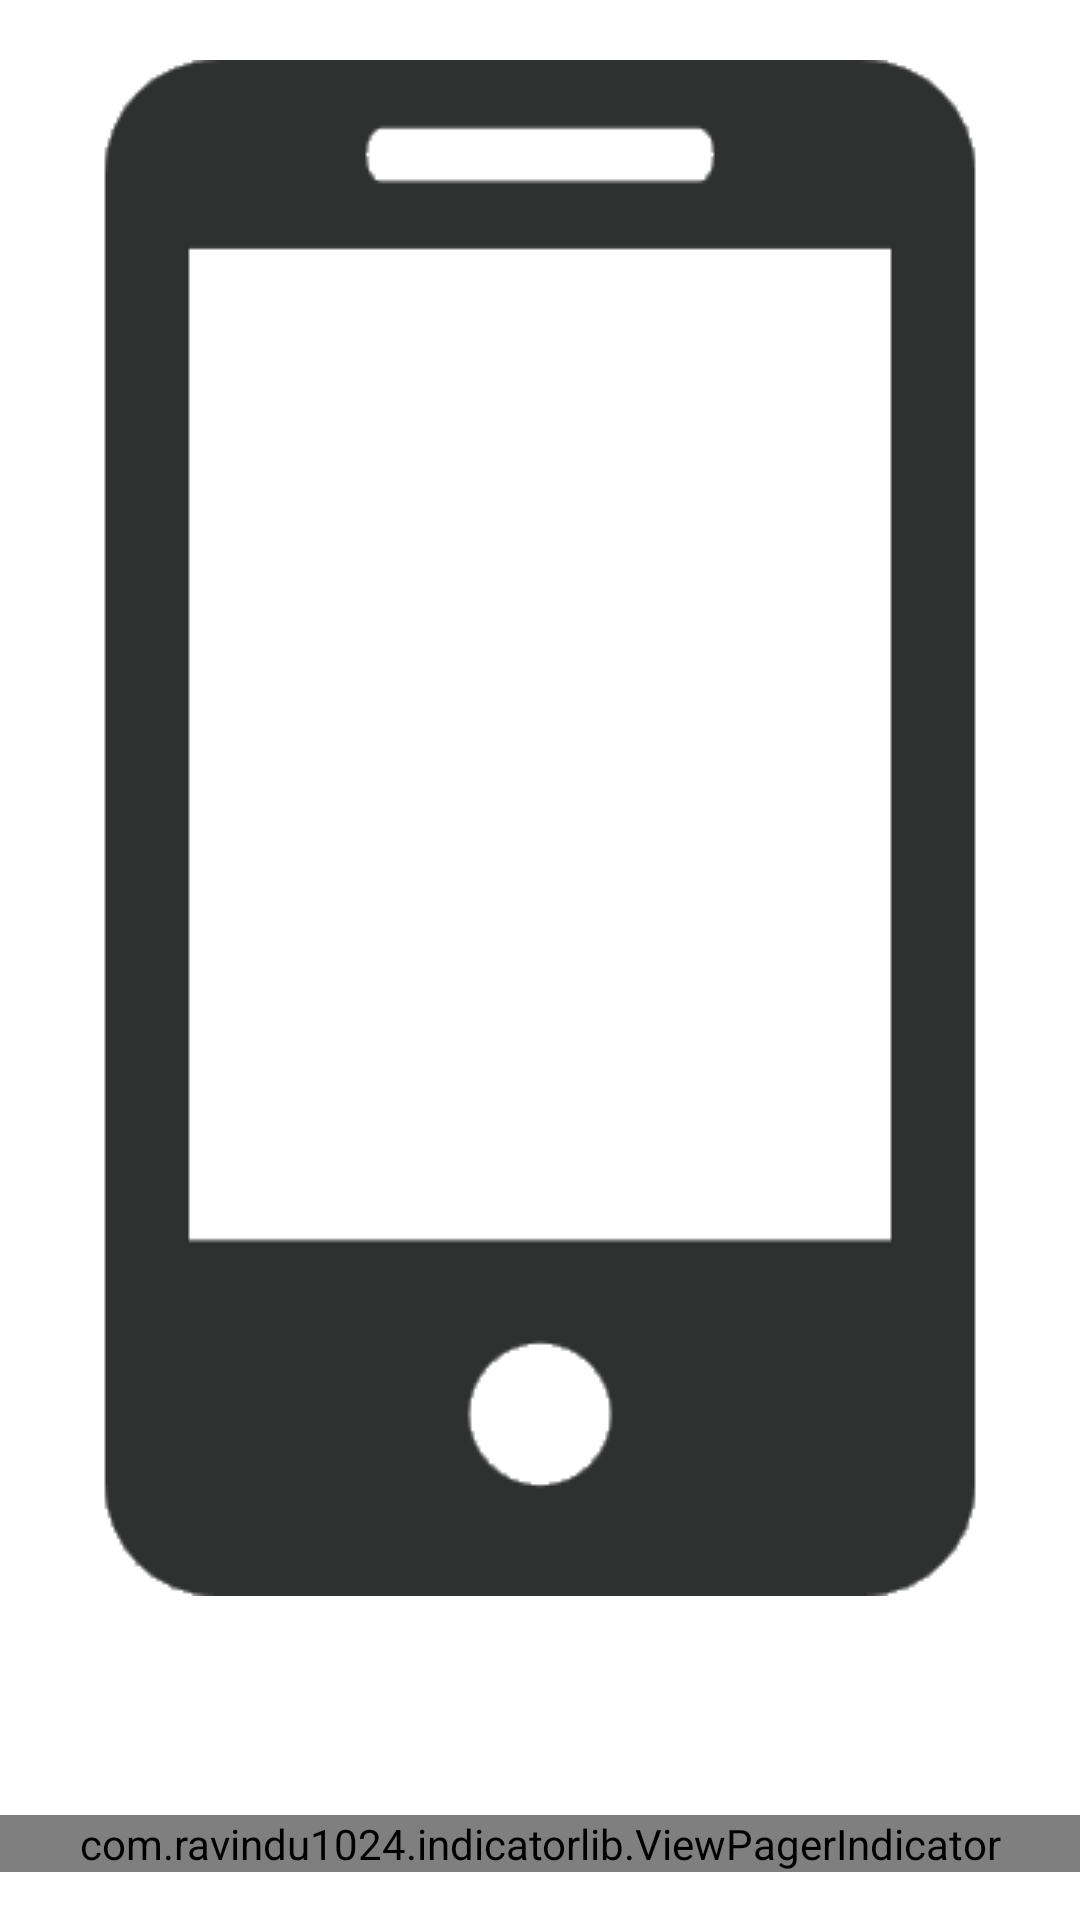

Layout XML and referenced resources for this Android screen:
<!-- AndroidManifest.xml: application theme AppTheme -->
<!-- res/layout/activity_splash.xml -->
<?xml version="1.0" encoding="utf-8"?>
<FrameLayout  xmlns:android="http://schemas.android.com/apk/res/android"
    android:layout_width="fill_parent"
    android:layout_height="fill_parent">

    <RelativeLayout
        xmlns:android="http://schemas.android.com/apk/res/android"
        android:layout_width="fill_parent"
        android:layout_height="fill_parent"
        android:orientation="vertical">


        <android.support.v4.view.ViewPager
            android:id="@+id/viewPager"
            android:layout_width="fill_parent"
            android:layout_height="fill_parent" />


    </RelativeLayout>

    <RelativeLayout
        android:layout_width="match_parent"
        android:layout_height="match_parent">

        <ImageView
            android:layout_width="wrap_content"
            android:src="@drawable/background_cel"
            android:scaleType="centerCrop"

            android:layout_marginTop="20dp"
            android:layout_marginBottom="20dp"
            android:layout_height="wrap_content"
            />


        <com.ravindu1024.indicatorlib.ViewPagerIndicator
            android:id="@+id/pager_indicator"
            android:layout_width="match_parent"
            android:layout_height="wrap_content"
            android:layout_alignParentBottom="true"
            android:layout_alignParentLeft="true"
            android:layout_alignParentStart="true"
            android:layout_marginBottom="16dp"
            android:gravity="center_horizontal|center_vertical" />

    </RelativeLayout>

</FrameLayout>
<!-- resources referenced by this layout -->
<resources>
  <!-- drawable background_cel: png bitmap (drawable-mdpi, 4879 bytes) -->
  <style name="AppTheme" parent="AppThemeBase" />
  <style name="AppThemeBase" parent="Theme.AppCompat.Light.NoActionBar">
          
          <item name="colorPrimary">@color/colorPrimary</item>
          <item name="colorPrimaryDark">@color/colorPrimaryDark</item>
          <item name="colorAccent">@color/colorAccent</item>
          <item name="android:textColorPrimary">@color/textColorPrimary</item>
          <item name="android:textColorSecondary">@color/textColorSecondary</item>
          <item name="android:windowBackground">@color/windowBackground</item>
          <item name="windowActionBar">false</item>
          <item name="windowNoTitle">true</item>
          <item name="colorControlNormal">@color/windowBackground</item>
      </style>
  <color name="colorPrimary">#009688</color>
  <color name="colorPrimaryDark">#00796b</color>
  <color name="colorAccent">#607d8b</color>
  <color name="textColorPrimary">#ffffff</color>
  <color name="textColorSecondary">#757575</color>
  <color name="windowBackground">#ffffff</color>
</resources>
